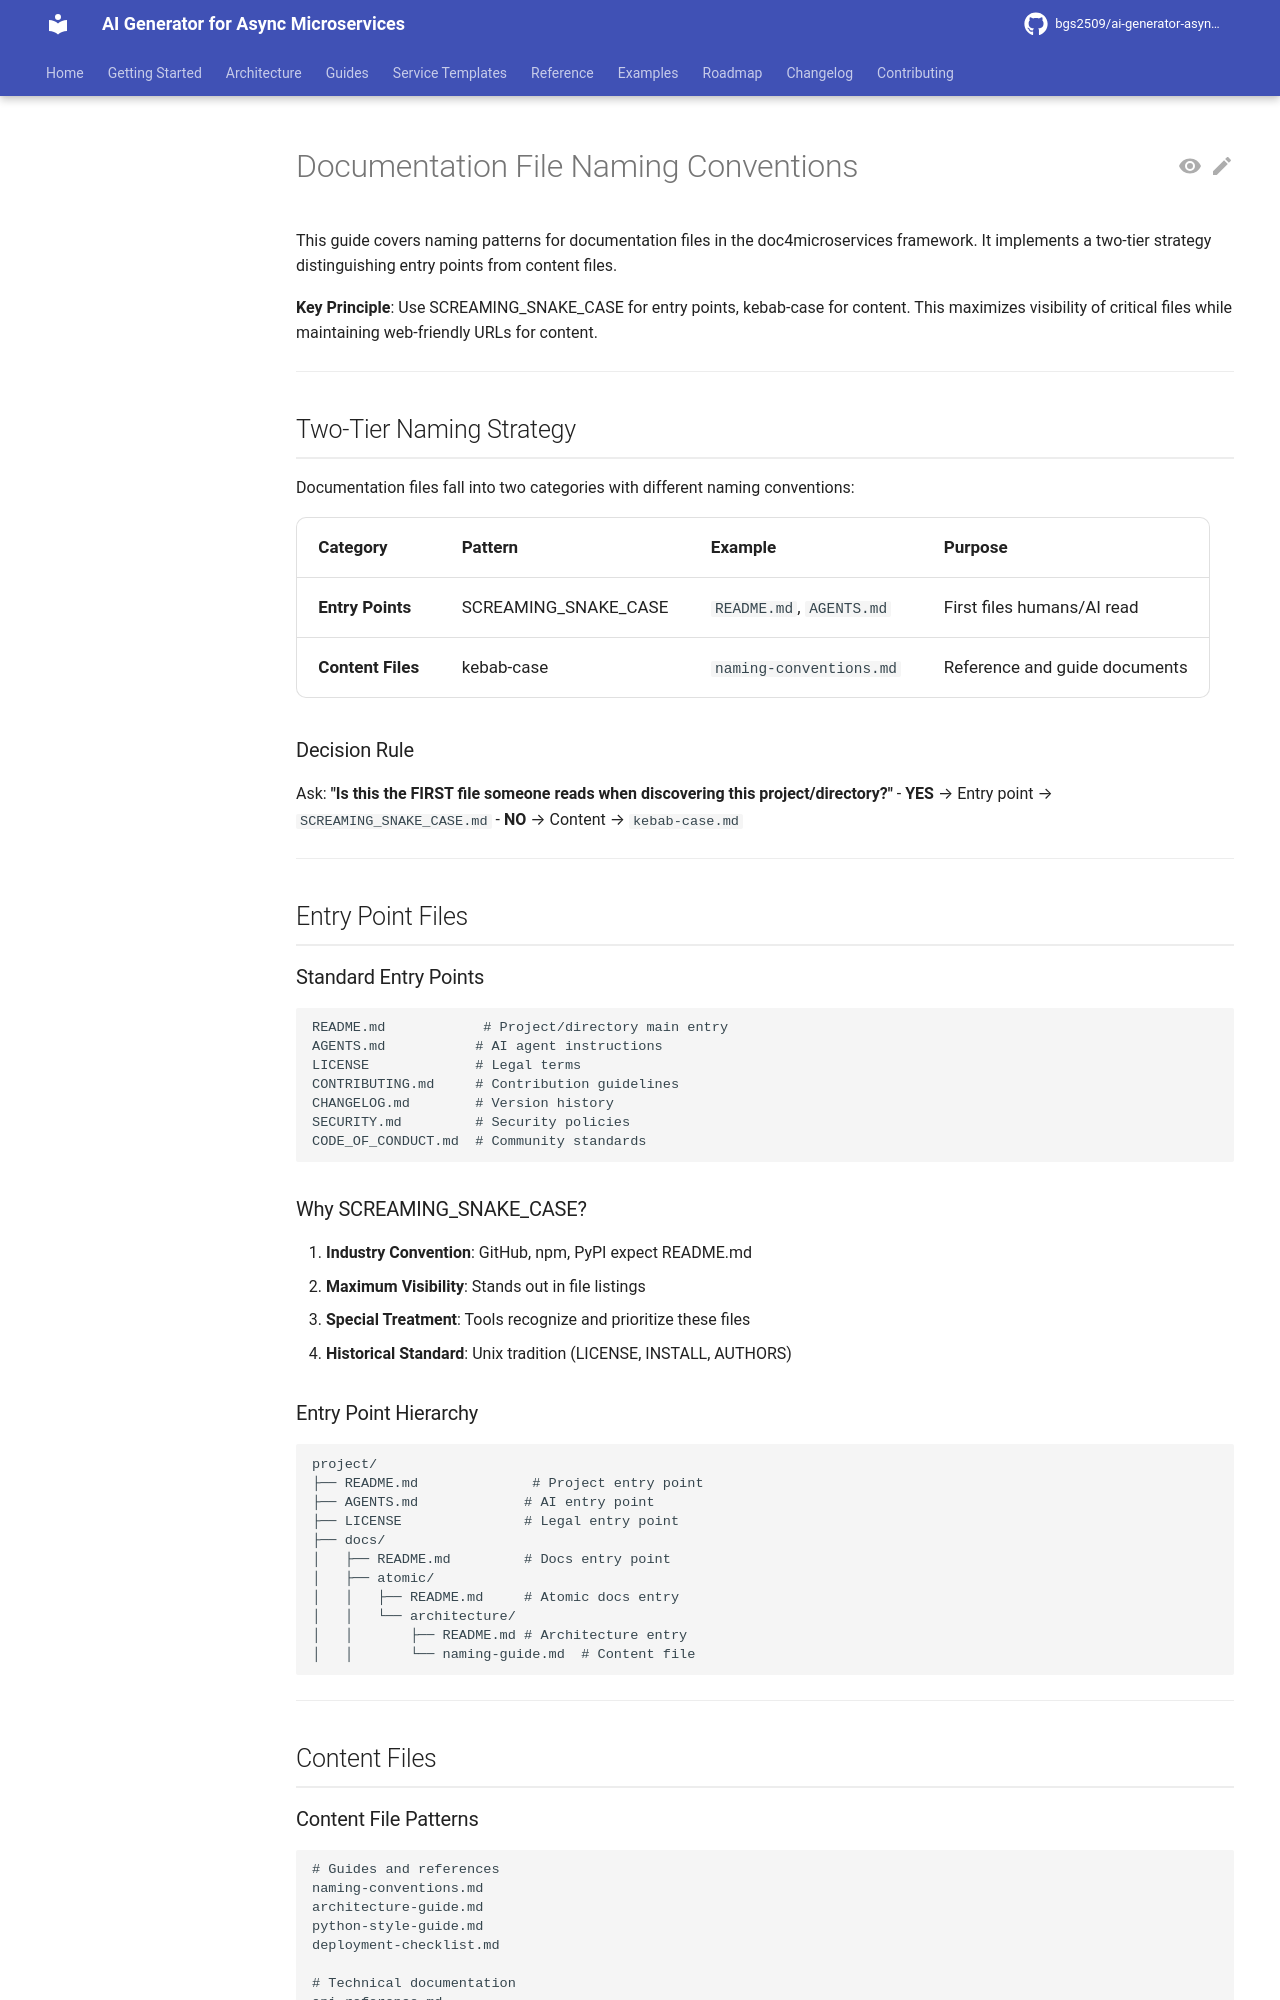

repository: bgs2509/ai-generator-asyncmicroservices · page: atomic/architecture/naming/naming-documentation/index.html · generator: mkdocs

# Documentation File Naming Conventions

This guide covers naming patterns for documentation files in the doc4microservices framework. It implements a two-tier strategy distinguishing entry points from content files.

**Key Principle**: Use SCREAMING_SNAKE_CASE for entry points, kebab-case for content. This maximizes visibility of critical files while maintaining web-friendly URLs for content.

---

## Two-Tier Naming Strategy

Documentation files fall into two categories with different naming conventions:

| Category | Pattern | Example | Purpose |
|----------|---------|---------|---------|
| **Entry Points** | SCREAMING_SNAKE_CASE | `README.md`, `AGENTS.md` | First files humans/AI read |
| **Content Files** | kebab-case | `naming-conventions.md` | Reference and guide documents |

### Decision Rule

Ask: **"Is this the FIRST file someone reads when discovering this project/directory?"**
- **YES** → Entry point → `SCREAMING_SNAKE_CASE.md`
- **NO** → Content → `kebab-case.md`

---

## Entry Point Files

### Standard Entry Points

```
README.md            # Project/directory main entry
AGENTS.md           # AI agent instructions
LICENSE             # Legal terms
CONTRIBUTING.md     # Contribution guidelines
CHANGELOG.md        # Version history
SECURITY.md         # Security policies
CODE_OF_CONDUCT.md  # Community standards
```

### Why SCREAMING_SNAKE_CASE?

1. **Industry Convention**: GitHub, npm, PyPI expect README.md
2. **Maximum Visibility**: Stands out in file listings
3. **Special Treatment**: Tools recognize and prioritize these files
4. **Historical Standard**: Unix tradition (LICENSE, INSTALL, AUTHORS)
